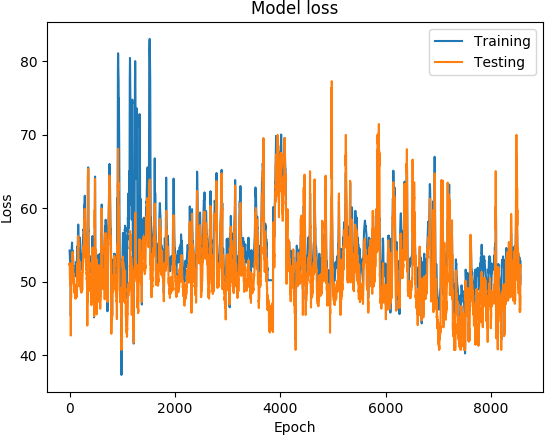

Source data for this figure (header and first rows):
('DATETIME', 'REAL', 'PREDICTED')
1467331200, 54.24, 52.36
1467331800, 54.14, 52.25
1467332400, 53.96, 52.5
1467333000, 53.78, 52.09
1467333600, 53.62, 51.92
1467334200, 53.5, 51.69
1467334800, 53.35, 51.65
1467335400, 53.21, 51.02
1467336000, 53.07, 50.26
1467336600, 52.96, 50.61
1467337200, 52.85, 50.84
1467337800, 52.68, 50.63
1467338400, 52.49, 50.68
1467339000, 52.35, 50.61
1467339600, 52.25, 49.83
1467340200, 52.12, 49.53
1467340800, 51.95, 49.9
1467341400, 51.9, 50.43
1467342000, 51.9, 49.81
1467342600, 51.9, 49.44
1467343200, 51.84, 49.17
1467350400, 47.97, 45.14
1467351000, 47.47, 45.94
1467372600, 45.34, 42.68
1467374400, 46.86, 45.49
1467376800, 48.61, 46.27
1467377400, 48.86, 46.51
1467381600, 50.48, 48.34
1467384600, 51.01, 48.04
1467385200, 51.0, 47.8
1467393000, 52.65, 50.06
1467395400, 53.17, 49.89
1467396000, 53.24, 50.21
1467396600, 53.36, 50.63
1467397200, 53.5, 50.78
1467397800, 53.67, 50.88
1467398400, 53.86, 51.04
1467399000, 54.05, 50.95
1467399600, 54.22, 51.09
1467400200, 54.35, 51.4
1467400800, 54.42, 51.58
1467401400, 54.5, 52.22
1467402000, 54.62, 52.13
1467402600, 54.76, 52.34
1467403200, 54.88, 52.39
1467403800, 54.96, 52.33
1467404400, 55.09, 52.4
1467405000, 55.32, 52.5
1467407400, 54.6, 50
1467408000, 54.17, 51.92
1467408600, 54.1, 52.49
1467409200, 54.1, 52.97
1467409800, 54.14, 53.45
1467410400, 54.2, 53.63
1467411000, 54.2, 53.68
1467411600, 54.2, 53.43
1467412200, 54.2, 53.99
1467412800, 54.2, 53.4
1467413400, 54.2, 53.83
1467414000, 54.2, 53.71
... 8,502 more rows
